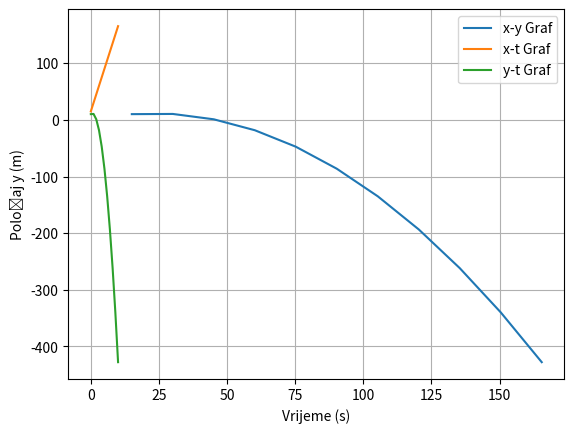

Here is the Python script that generated this plot:
import matplotlib.pyplot as plt
import numpy as np

def kosi_hitac(v0, theta, vrijeme_koraka, ukupno_vrijeme):
    g = 9.81
    theta_rad = np.radians(theta)

    x, y, vx, vy = 0.0, 0.0, v0 * np.cos(theta_rad), v0 * np.sin(theta_rad)
    lista_t, lista_x, lista_y = [], [], []

    for t in np.arange(0, ukupno_vrijeme + vrijeme_koraka, vrijeme_koraka):
        ax, ay = 0.0, -g

        vx += ax * vrijeme_koraka
        vy += ay * vrijeme_koraka

        x += vx * vrijeme_koraka
        y += vy * vrijeme_koraka

        lista_t.append(t)
        lista_x.append(x)
        lista_y.append(y)

    return lista_t, lista_x, lista_y

def crtaj_grafove(lista_t, lista_x, lista_y):
    plt.plot(lista_x, lista_y, label='x-y Graf')
    plt.xlabel('Položaj x (m)')
    plt.ylabel('Položaj y (m)')
    plt.legend()
    plt.grid(True)
    plt.show()

    plt.plot(lista_t, lista_x, label='x-t Graf')
    plt.xlabel('Vrijeme (s)')
    plt.ylabel('Položaj x (m)')
    plt.legend()
    plt.grid(True)
    plt.show()

    plt.plot(lista_t, lista_y, label='y-t Graf')
    plt.xlabel('Vrijeme (s)')
    plt.ylabel('Položaj y (m)')
    plt.legend()
    plt.grid(True)
    plt.show()

v0 = 25 
theta = 53
vrijeme_koraka = 1 
ukupno_vrijeme = 10

t, x, y = kosi_hitac(v0, theta, vrijeme_koraka, ukupno_vrijeme)
crtaj_grafove(t, x, y)

